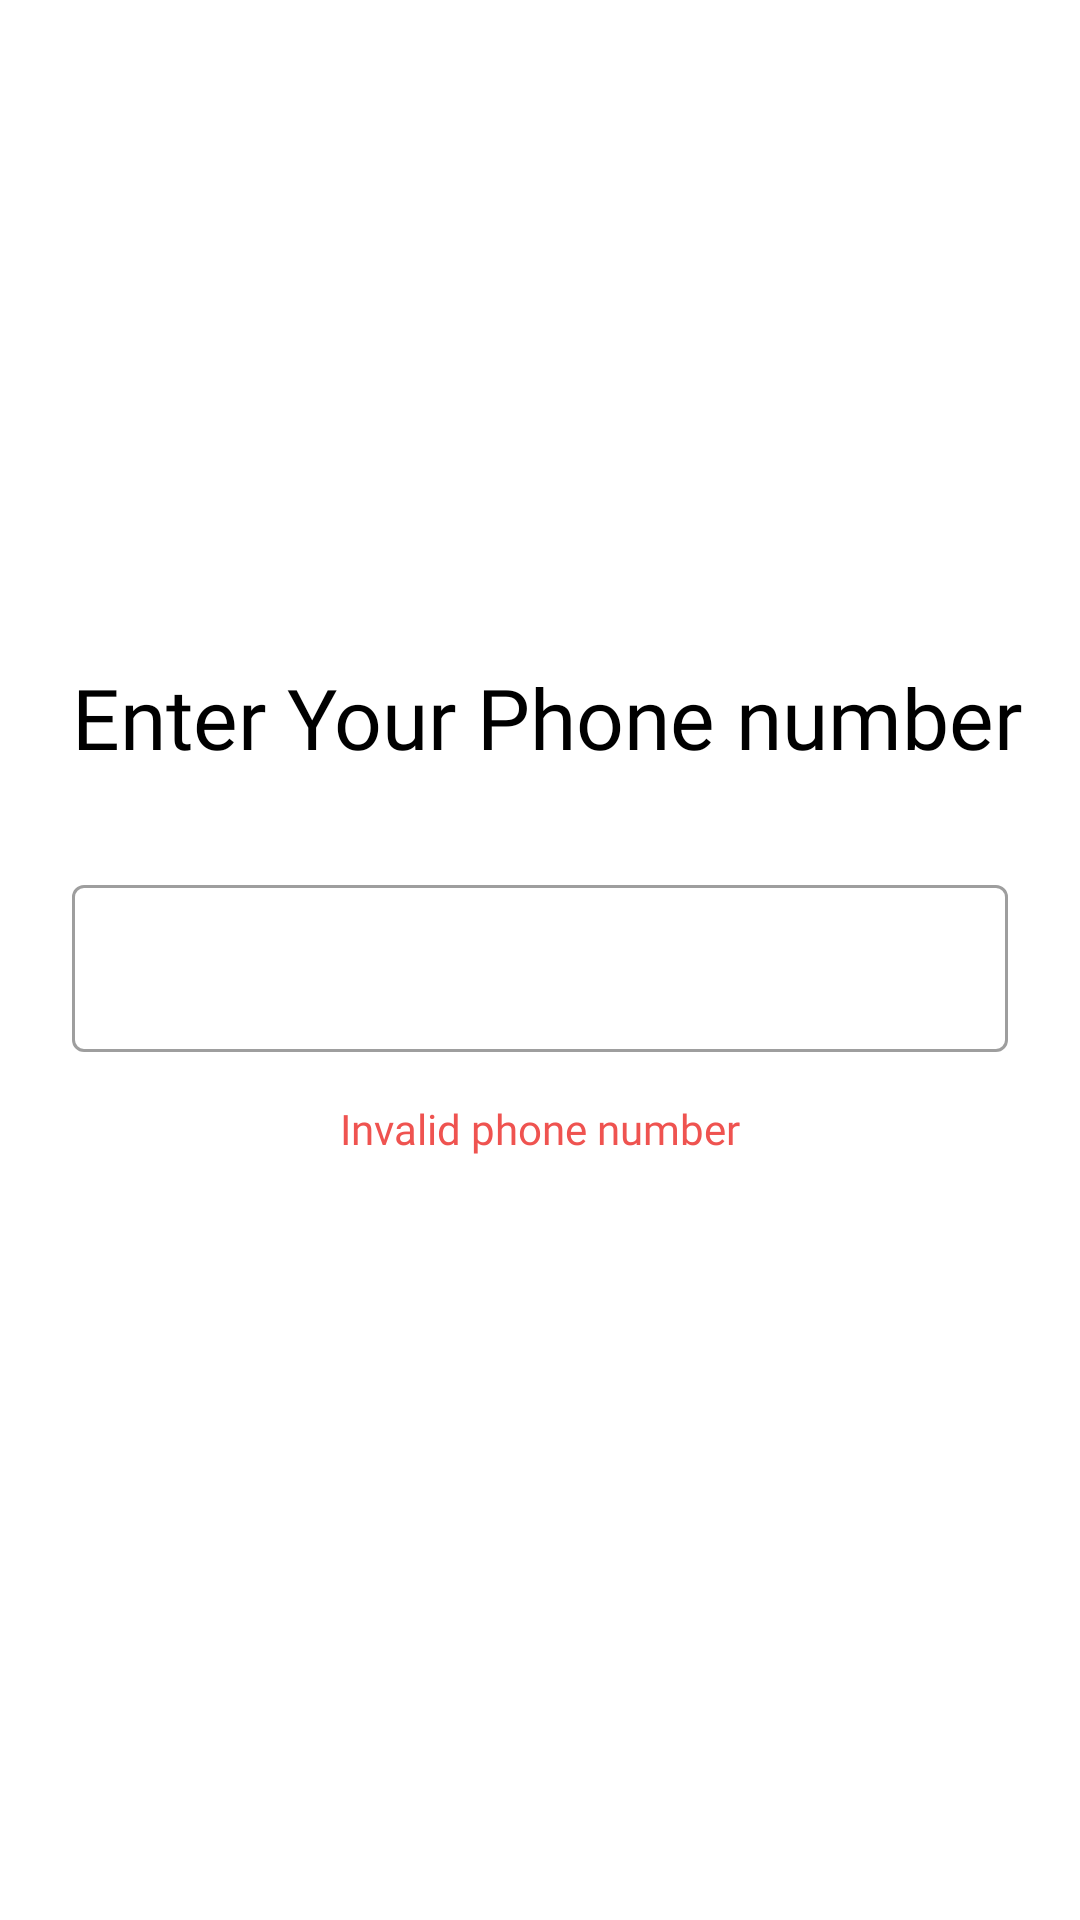

Here is an Android app screen rendered from its layout file. Give the layout XML and the strings, colors and styles it references.
<!-- AndroidManifest.xml: application theme AppTheme -->
<!-- res/layout/fragment_phone.xml -->
<?xml version="1.0" encoding="utf-8"?>
<androidx.constraintlayout.widget.ConstraintLayout xmlns:android="http://schemas.android.com/apk/res/android"
    xmlns:app="http://schemas.android.com/apk/res-auto"
    xmlns:tools="http://schemas.android.com/tools"
    android:layout_width="match_parent"
    android:layout_height="match_parent"
    tools:context=".activities.LoginActivity">

    <TextView
        android:id="@+id/tv_phone_register"
        android:layout_width="wrap_content"
        android:layout_height="wrap_content"
        android:layout_marginStart="24dp"
        android:layout_marginBottom="32dp"
        android:fontFamily="@font/product_sans_regular"
        android:text="Enter Your Phone number"
        android:textColor="@color/black"
        android:textSize="28sp"
        app:layout_constraintBottom_toTopOf="@+id/til_phone"
        app:layout_constraintStart_toStartOf="parent" />

    <com.google.android.material.textfield.TextInputLayout
        android:id="@+id/til_phone"
        style="@style/Widget.MaterialComponents.TextInputLayout.OutlinedBox"
        android:layout_width="match_parent"
        android:layout_height="wrap_content"
        android:layout_margin="24dp"
        app:layout_constraintBottom_toBottomOf="parent"
        app:layout_constraintEnd_toEndOf="parent"
        app:layout_constraintStart_toStartOf="parent"
        app:layout_constraintTop_toTopOf="parent">

        <com.google.android.material.textfield.TextInputEditText
            android:id="@+id/edt_phone"
            android:layout_width="match_parent"
            android:layout_height="wrap_content"
            android:fontFamily="@font/product_sans_regular"
            android:inputType="phone" />
    </com.google.android.material.textfield.TextInputLayout>

    <TextView
        android:id="@+id/tvPhoneErrorMessage"
        android:layout_width="wrap_content"
        android:layout_height="wrap_content"
        android:layout_marginTop="16dp"
        android:fontFamily="@font/product_sans_italic"
        android:text="Invalid phone number"
        android:textColor="@color/red"
        app:layout_constraintEnd_toEndOf="parent"
        app:layout_constraintStart_toStartOf="parent"
        app:layout_constraintTop_toBottomOf="@id/til_phone" />

</androidx.constraintlayout.widget.ConstraintLayout>
<!-- resources referenced by this layout -->
<resources>
  <color name="black">#000000</color>
  <color name="red">#EF5350</color>
  <style name="AppTheme" parent="Theme.MaterialComponents.Light.NoActionBar">
          
          <item name="colorPrimary">@color/colorPrimary</item>
          <item name="colorPrimaryDark">@color/colorPrimaryDark</item>
          <item name="colorAccent">@color/colorAccent</item>
      </style>
  <color name="colorPrimary">#212121</color>
  <color name="colorPrimaryDark">#000000</color>
  <color name="colorAccent">#276ef1</color>
</resources>
